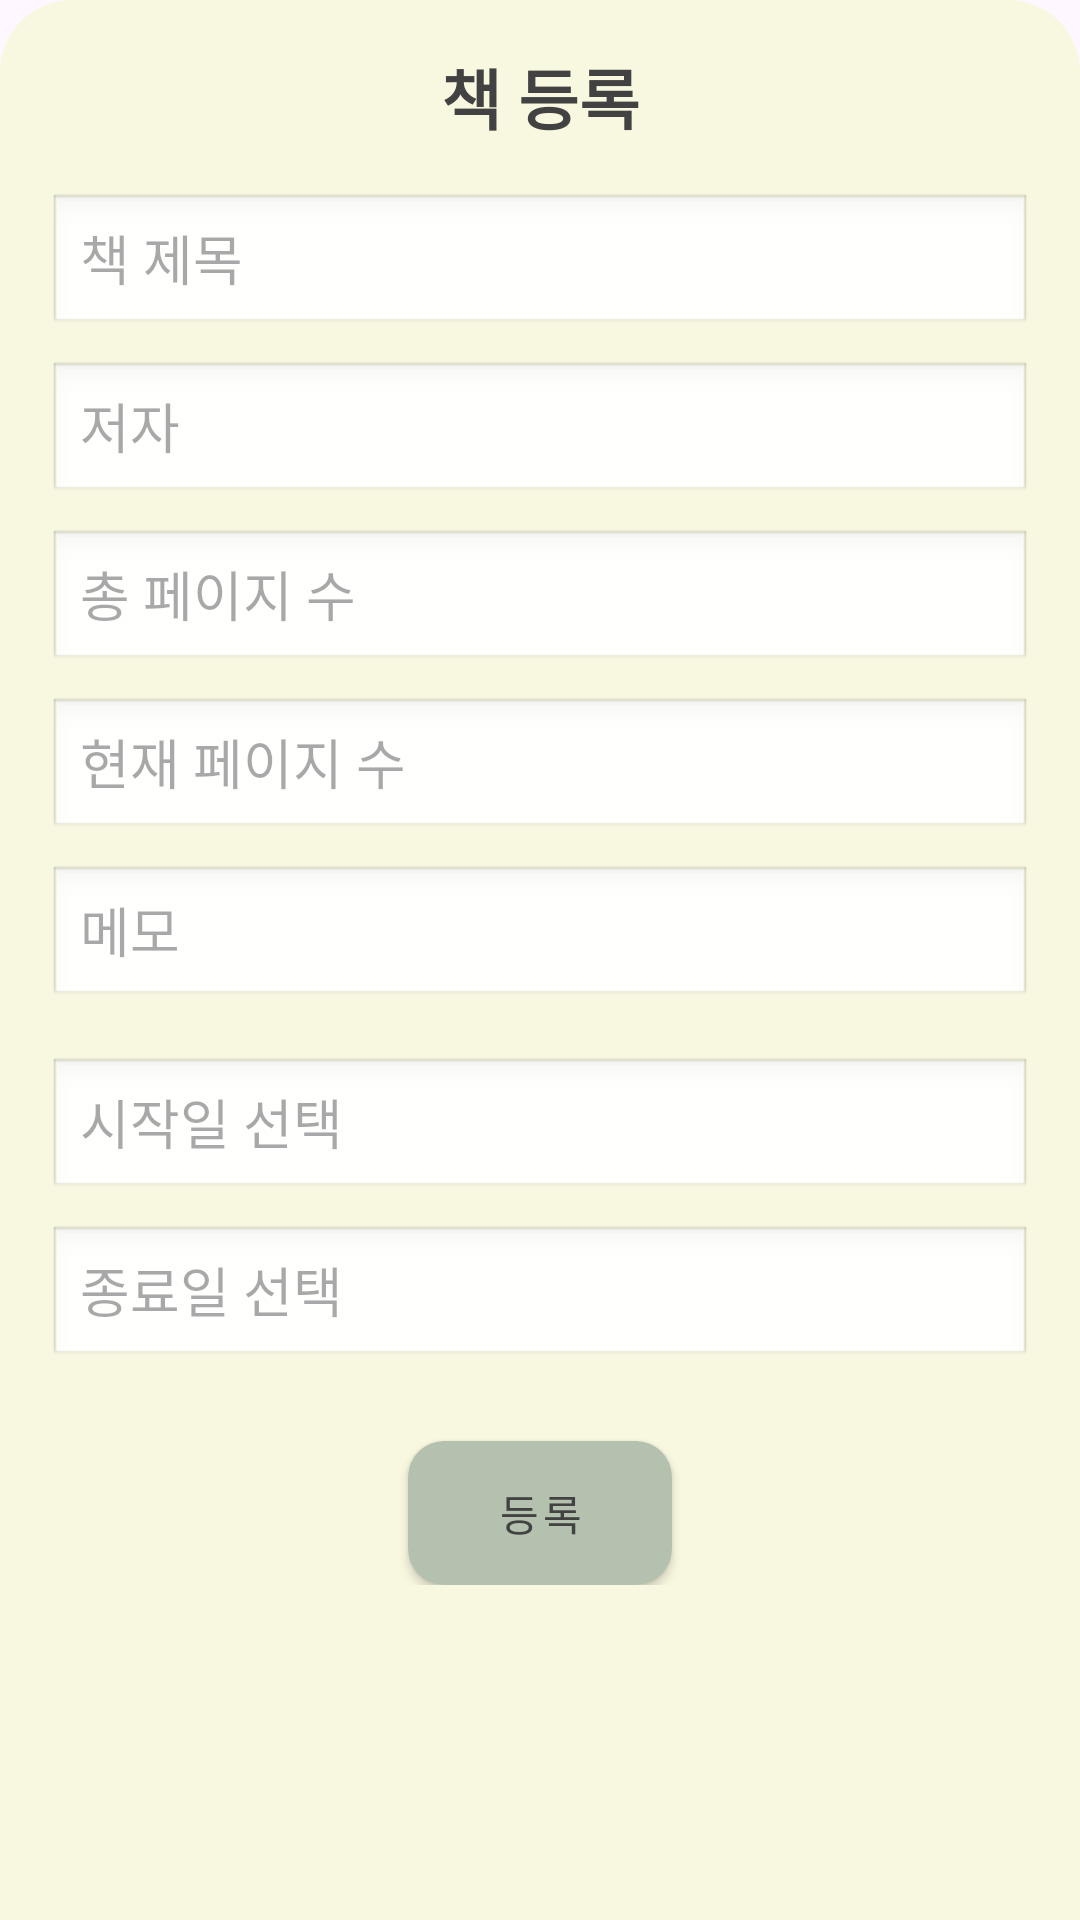

Layout XML and referenced resources for this Android screen:
<!-- AndroidManifest.xml: application theme Theme.MyBookTracker -->
<!-- res/layout/fragment_add_book.xml -->
<?xml version="1.0" encoding="utf-8"?>
<ScrollView xmlns:android="http://schemas.android.com/apk/res/android"
    android:padding="16dp"
    android:background="@drawable/rounded_top_only"
    android:layout_width="match_parent"
    android:layout_height="wrap_content">

    <LinearLayout
        android:orientation="vertical"
        android:layout_width="match_parent"
        android:layout_height="wrap_content">

        
        <TextView
            android:layout_width="match_parent"
            android:layout_height="wrap_content"
            android:text="책 등록"
            android:textSize="22sp"
            android:textStyle="bold"
            android:textColor="#434242"
            android:gravity="center"
            android:layout_marginBottom="16dp" />

        
        <EditText
            android:id="@+id/etTitle"
            android:hint="책 제목"
            android:background="@android:drawable/edit_text"
            android:layout_width="match_parent"
            android:layout_height="wrap_content"
            android:layout_marginBottom="8dp" />

        <EditText
            android:id="@+id/etAuthor"
            android:hint="저자"
            android:background="@android:drawable/edit_text"
            android:layout_width="match_parent"
            android:layout_height="wrap_content"
            android:layout_marginBottom="8dp" />

        <EditText
            android:id="@+id/etTotalPages"
            android:hint="총 페이지 수"
            android:inputType="number"
            android:background="@android:drawable/edit_text"
            android:layout_width="match_parent"
            android:layout_height="wrap_content"
            android:layout_marginBottom="8dp" />

        <EditText
            android:id="@+id/etCurrentPage"
            android:hint="현재 페이지 수"
            android:inputType="number"
            android:background="@android:drawable/edit_text"
            android:layout_width="match_parent"
            android:layout_height="wrap_content"
            android:layout_marginBottom="8dp" />

        <EditText
            android:id="@+id/etMemo"
            android:hint="메모"
            android:background="@android:drawable/edit_text"
            android:layout_width="match_parent"
            android:layout_height="wrap_content"
            android:layout_marginBottom="16dp" />

        <EditText
            android:id="@+id/etStartDate"
            android:hint="시작일 선택"
            android:background="@android:drawable/edit_text"
            android:layout_width="match_parent"
            android:layout_height="wrap_content"
            android:layout_marginBottom="8dp"
            android:focusable="false"
            android:clickable="true" />

        <EditText
            android:id="@+id/etEndDate"
            android:hint="종료일 선택"
            android:background="@android:drawable/edit_text"
            android:layout_width="match_parent"
            android:layout_height="wrap_content"
            android:layout_marginBottom="16dp"
            android:focusable="false"
            android:clickable="true" />

        <Button
            android:id="@+id/btnSave"
            android:layout_width="wrap_content"
            android:layout_height="wrap_content"
            android:text="등록"
            android:layout_gravity="center"
            android:layout_marginTop="8dp" />

    </LinearLayout>
</ScrollView>
<!-- resources referenced by this layout -->
<resources>
  <!-- drawable rounded_top_only (drawable) -->
  <shape xmlns:android="http://schemas.android.com/apk/res/android"
      android:shape="rectangle">
      <solid android:color="#f8f8e0" />
      <corners android:topLeftRadius="24dp" android:topRightRadius="24dp" />
  </shape>
  <style name="Theme.MyBookTracker" parent="Base.Theme.MyBookTracker">
          <item name="buttonStyle">@style/CustomButton</item>
          <item name="materialButtonStyle">@style/CustomButton</item> 
      </style>
  <style name="Base.Theme.MyBookTracker" parent="Theme.Material3.DayNight.NoActionBar" />
  <style name="CustomButton" parent="Widget.MaterialComponents.Button">
          <item name="android:background">@drawable/rounded_button</item>
          <item name="backgroundTint">@null</item> 
          <item name="android:textColor">#434242</item>
          <item name="android:paddingLeft">16dp</item>
          <item name="android:paddingRight">16dp</item>
          <item name="android:paddingTop">8dp</item>
          <item name="android:paddingBottom">8dp</item>
      </style>
  <!-- drawable rounded_button (drawable) -->
  <shape xmlns:android="http://schemas.android.com/apk/res/android"
      android:shape="rectangle">
      <solid android:color="#B4C1AE" />
      <corners android:radius="12dp" />
  </shape>
</resources>
